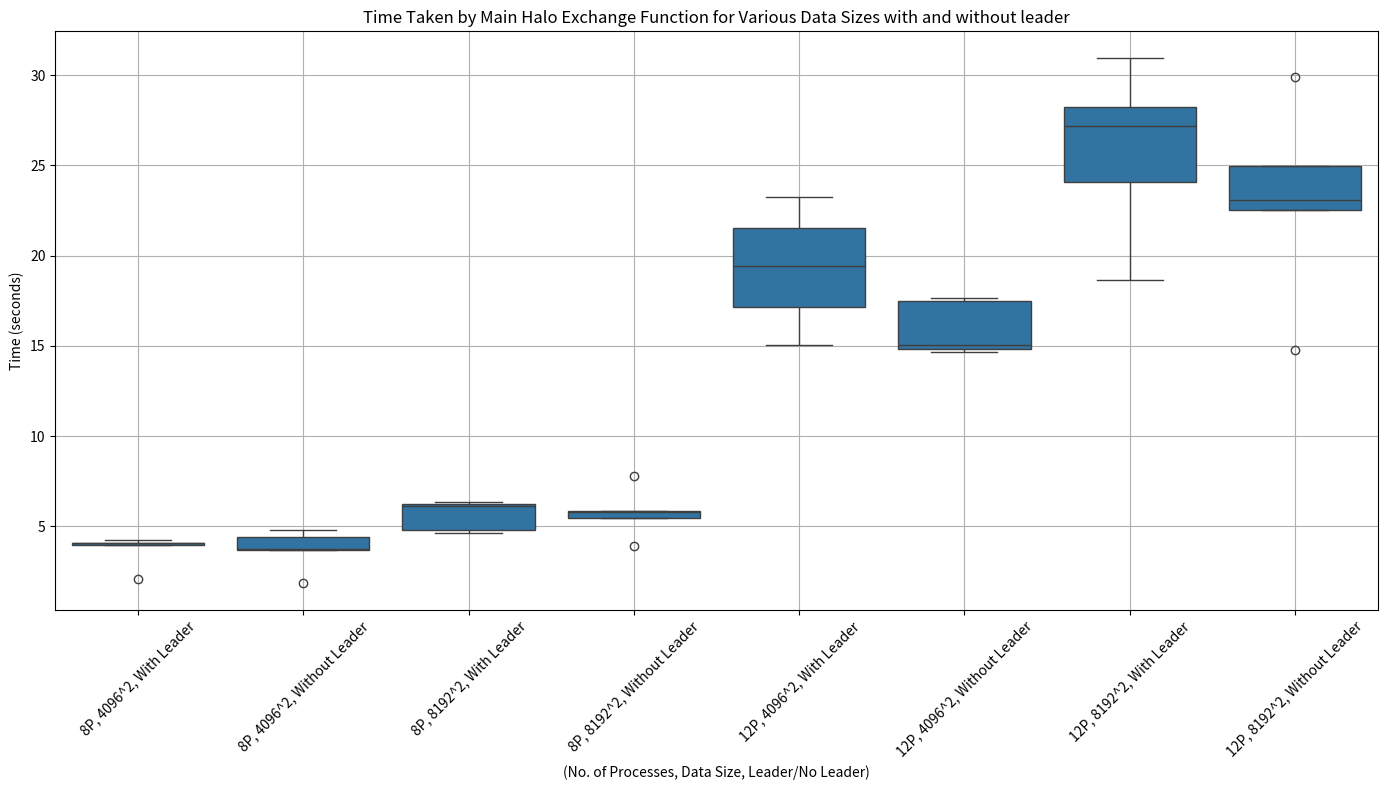

Python code for this plot: (Note: this script raises an exception after producing the figure.)
import pandas as pd
import numpy as np
import matplotlib.pyplot as plt
import seaborn as sns

# Define the data sizes and configurations
data_sizes = [4096**2, 8192**2]  # Square of 4096 and 8192
stencil_configs = ['With Leader', 'Without Leader']

# Define the actual time values as given
actual_time_values = {
    (8, 4096**2, 'With Leader'): [2.108471,4.241110,3.976440,4.097052,4.105396],
    (8, 4096**2, 'Without Leader'): [1.851123,3.721280,4.396117,4.805784,3.757033],  
    (8, 8192**2, 'With Leader'): [4.664802,6.150822,4.828390,6.258561,6.360255],
    (8, 8192**2, 'Without Leader'): [3.920070,7.790995,5.462743,5.787521,5.879524],
    (12, 4096**2, 'With Leader'): [19.425452, 21.507802,15.046802,23.244533,17.127660],
    (12, 4096**2, 'Without Leader'): [14.803349,17.507736,15.031597,17.676669,14.654986],  
    (12, 8192**2, 'With Leader'): [28.229459,30.962640,18.630124,27.182664,24.051134],
    (12, 8192**2, 'Without Leader'): [22.547943,29.899688,14.769674,24.985296,23.055752],
}

# Prepare data for DataFrame
data = []
for num_processes in [8, 12]:
    for size in data_sizes:
        for config in stencil_configs:
            for time_taken in actual_time_values.get((num_processes, size, config), []):
                data.append([num_processes, size, config, time_taken])

# Create DataFrame
df = pd.DataFrame(data, columns=['Num Processes', 'Data Size', 'Stencil Configuration', 'Time (s)'])
df['Processes, Size, Config'] = df.apply(
    lambda row: f"{row['Num Processes']}P, {int(np.sqrt(row['Data Size']))}^2, {row['Stencil Configuration']}", axis=1
)

# Plotting
plt.figure(figsize=(14, 8))
sns.boxplot(x='Processes, Size, Config', y='Time (s)', data=df)
plt.title('Time Taken by Main Halo Exchange Function for Various Data Sizes with and without leader')
plt.xticks(rotation=45)
plt.ylabel('Time (seconds)')
plt.xlabel('(No. of Processes, Data Size, Leader/No Leader)')
plt.grid(True)
plt.tight_layout()

# Change the path according to your location
plt.savefig('D:/MPI Ubuntu/CS633/Group01/plot.png')
plt.show()
